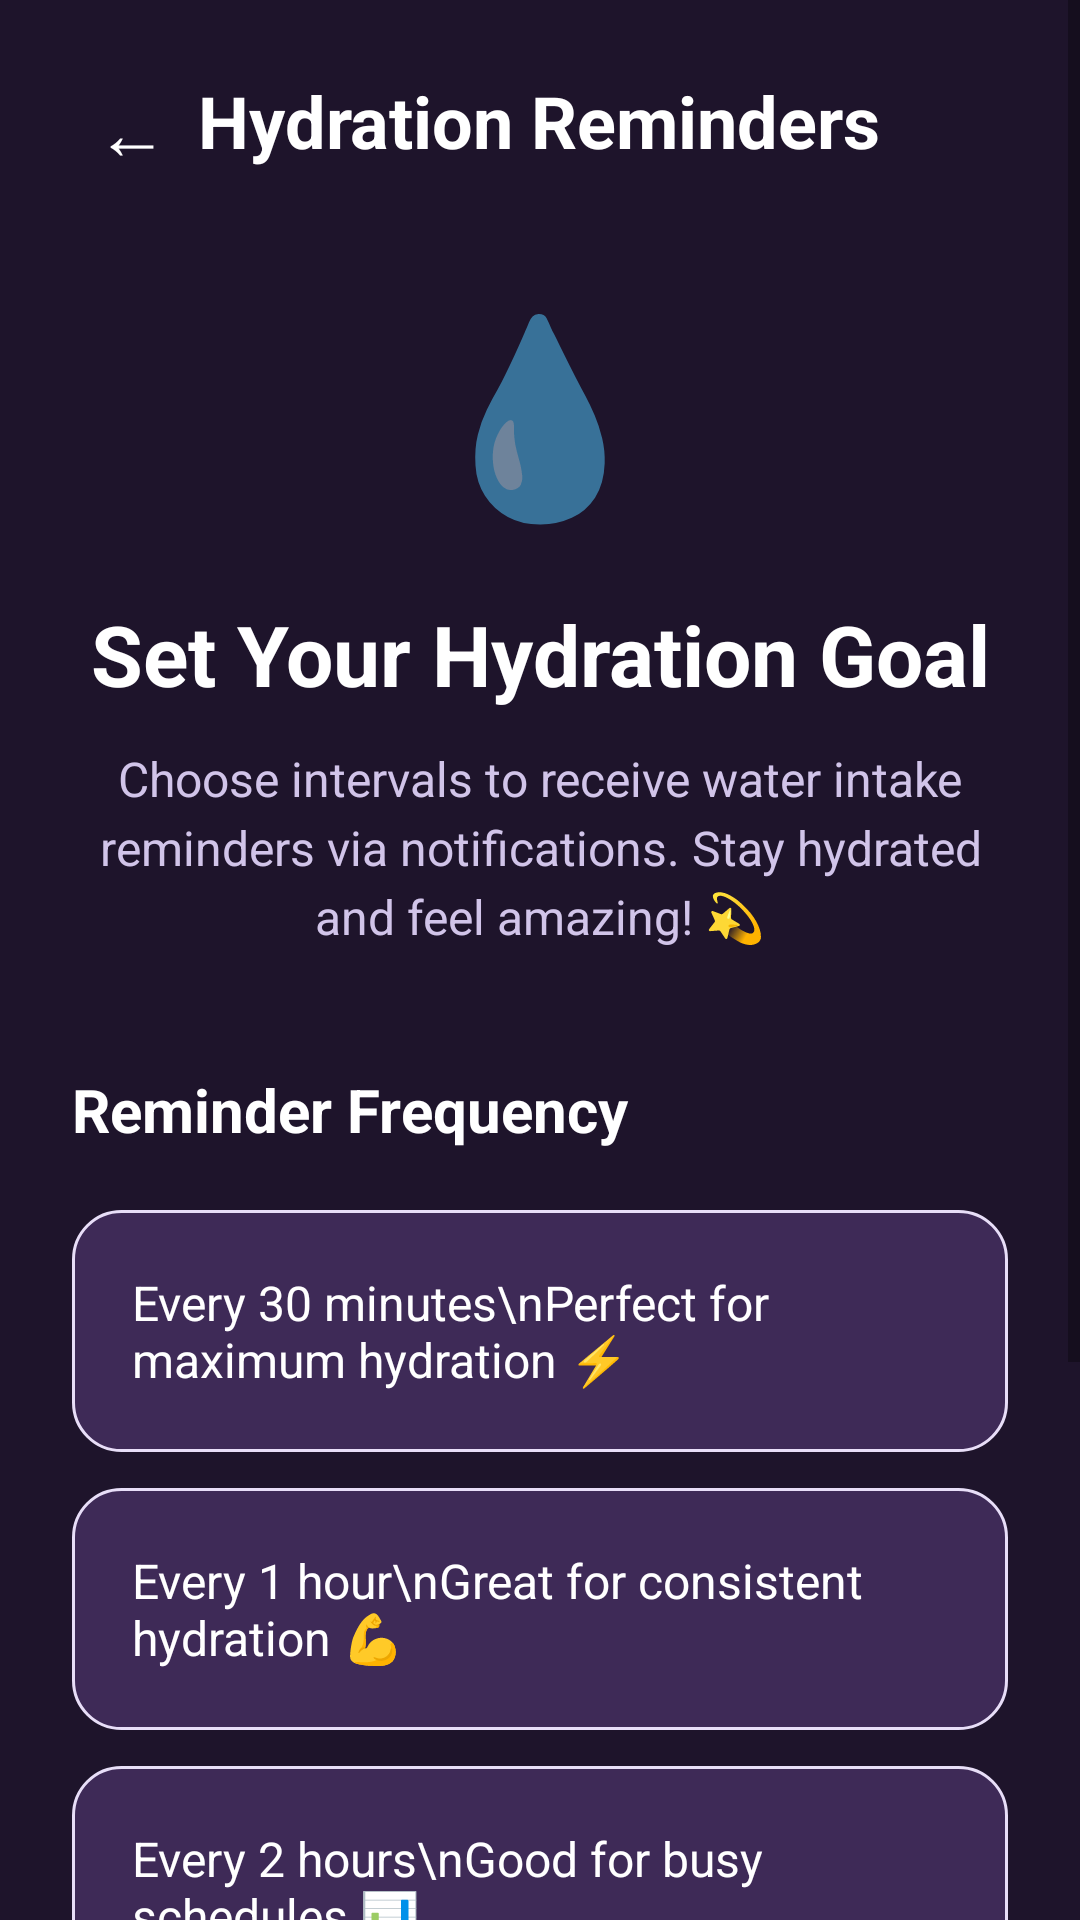

This screen was rendered from an Android layout file. Write that file and the resources it references.
<!-- AndroidManifest.xml: application theme AppTheme -->
<!-- res/layout/fragment_hydration.xml -->
<?xml version="1.0" encoding="utf-8"?>
<ScrollView xmlns:android="http://schemas.android.com/apk/res/android"
    xmlns:app="http://schemas.android.com/apk/res-auto"
    android:layout_width="match_parent"
    android:layout_height="match_parent"
    android:background="@color/background"
    android:fillViewport="true">

    <LinearLayout
        android:layout_width="match_parent"
        android:layout_height="wrap_content"
        android:orientation="vertical"
        android:padding="24dp">

        
        <RelativeLayout
            android:layout_width="match_parent"
            android:layout_height="wrap_content"
            android:paddingBottom="30dp">

            

            
            <TextView
                android:id="@+id/btnBack"
                android:layout_width="40dp"
                android:layout_height="40dp"
                android:clickable="true"
                android:focusable="true"
                android:gravity="center"
                android:text="←"
                android:textColor="@color/textPrimary"
                android:textSize="24sp" />

            <TextView
                android:layout_width="wrap_content"
                android:layout_height="wrap_content"
                android:text="Hydration Reminders"
                android:textColor="@color/textPrimary"
                android:textSize="24sp"
                android:textStyle="bold"
                android:layout_centerHorizontal="true" />

        </RelativeLayout>

        
        <TextView
            android:layout_width="wrap_content"
            android:layout_height="wrap_content"
            android:text="💧"
            android:textSize="64sp"
            android:gravity="center"
            android:layout_gravity="center"
            android:layout_marginBottom="20dp" />

        
        <TextView
            android:layout_width="match_parent"
            android:layout_height="wrap_content"
            android:text="Set Your Hydration Goal"
            android:textColor="@color/textPrimary"
            android:textSize="28sp"
            android:textStyle="bold"
            android:gravity="center"
            android:layout_marginBottom="12dp" />

        
        <TextView
            android:layout_width="match_parent"
            android:layout_height="wrap_content"
            android:text="Choose intervals to receive water intake reminders via notifications. Stay hydrated and feel amazing! 💫"
            android:textColor="@color/textSecondary"
            android:textSize="16sp"
            android:gravity="center"
            android:lineSpacingExtra="4sp"
            android:layout_marginBottom="40dp" />

        
        <TextView
            android:layout_width="match_parent"
            android:layout_height="wrap_content"
            android:text="Reminder Frequency"
            android:textColor="@color/textPrimary"
            android:textSize="20sp"
            android:textStyle="bold"
            android:layout_marginBottom="20dp" />

        
        <RadioGroup
            android:id="@+id/radioGroupFrequency"
            android:layout_width="match_parent"
            android:layout_height="wrap_content"
            android:layout_marginBottom="40dp">

            
            <RadioButton
                android:id="@+id/radio30min"
                android:layout_width="match_parent"
                android:layout_height="wrap_content"
                android:layout_marginBottom="12dp"
                android:background="@drawable/radio_button_background"
                android:button="@null"
                android:drawablePadding="16dp"
                android:padding="20dp"
                android:text="Every 30 minutes\nPerfect for maximum hydration ⚡"
                android:textColor="@color/textPrimary"
                android:textSize="16sp" />

            
            <RadioButton
                android:id="@+id/radio1hour"
                android:layout_width="match_parent"
                android:layout_height="wrap_content"
                android:layout_marginBottom="12dp"
                android:background="@drawable/radio_button_background"
                android:button="@null"
                android:drawablePadding="16dp"
                android:padding="20dp"
                android:text="Every 1 hour\nGreat for consistent hydration 💪"
                android:textColor="@color/textPrimary"
                android:textSize="16sp" />

            
            <RadioButton
                android:id="@+id/radio2hours"
                android:layout_width="match_parent"
                android:layout_height="wrap_content"
                android:layout_marginBottom="12dp"
                android:background="@drawable/radio_button_background"
                android:button="@null"
                android:drawablePadding="16dp"
                android:padding="20dp"
                android:text="Every 2 hours\nGood for busy schedules 📊"
                android:textColor="@color/textPrimary"
                android:textSize="16sp" />

            
            <RadioButton
                android:id="@+id/radio3hours"
                android:layout_width="match_parent"
                android:layout_height="wrap_content"
                android:layout_marginBottom="12dp"
                android:background="@drawable/radio_button_background"
                android:button="@null"
                android:drawablePadding="16dp"
                android:padding="20dp"
                android:text="Every 3 hours\nLight reminder schedule 🌿"
                android:textColor="@color/textPrimary"
                android:textSize="16sp" />

        </RadioGroup>

        
        <TextView
            android:id="@+id/btnSaveSettings"
            android:layout_width="match_parent"
            android:layout_height="wrap_content"
            android:background="@drawable/save_button_background"
            android:text="💧 Save Reminder Settings"
            android:textColor="@color/white"
            android:textSize="18sp"
            android:textStyle="bold"
            android:gravity="center"
            android:paddingVertical="20dp"
            android:clickable="true"
            android:focusable="true" />

    </LinearLayout>

</ScrollView>
<!-- resources referenced by this layout -->
<resources>
  <color name="background">#1E142B</color>
  <color name="textPrimary">#FFFFFF</color>
  <color name="textSecondary">#D1C4E9</color>
  <color name="white">#FFFFFF</color>
  <!-- drawable radio_button_background (drawable) -->
  <?xml version="1.0" encoding="utf-8"?>
  <selector xmlns:android="http://schemas.android.com/apk/res/android">
      
      <item android:state_checked="true">
          <shape android:shape="rectangle">
              <solid android:color="@color/purpleLight" />
              <stroke android:width="2dp" android:color="@color/purpleLight" />
              <corners android:radius="16dp" />
          </shape>
      </item>
  
      
      <item android:state_pressed="true">
          <shape android:shape="rectangle">
              <solid android:color="#E8DEF8" />
              <stroke android:width="2dp" android:color="@color/purpleLight" />
              <corners android:radius="16dp" />
          </shape>
      </item>
  
      
      <item>
          <shape android:shape="rectangle">
              <solid android:color="@color/cardBackground" />
              <stroke android:width="1dp" android:color="#E8DEF8" />
              <corners android:radius="16dp" />
          </shape>
      </item>
  </selector>
  <!-- drawable save_button_background (drawable) -->
  <?xml version="1.0" encoding="utf-8"?>
  <shape xmlns:android="http://schemas.android.com/apk/res/android">
      <solid android:color="@color/purpleLight" />
      <corners android:radius="16dp" />
  </shape>
  <style name="AppTheme" parent="Theme.AppCompat.Light.DarkActionBar">
          <item name="colorPrimary">@color/colorPrimary</item>
          <item name="colorPrimaryDark">@color/colorPrimaryDark</item>
          <item name="colorAccent">@color/colorAccent</item>
      </style>
  <color name="purpleLight">#6A4C93</color>
  <color name="cardBackground">#3E2A57</color>
  <color name="colorPrimary">#2C1F3D</color>
  <color name="colorPrimaryDark">#1E142B</color>
  <color name="colorAccent">#B39DDB</color>
</resources>
